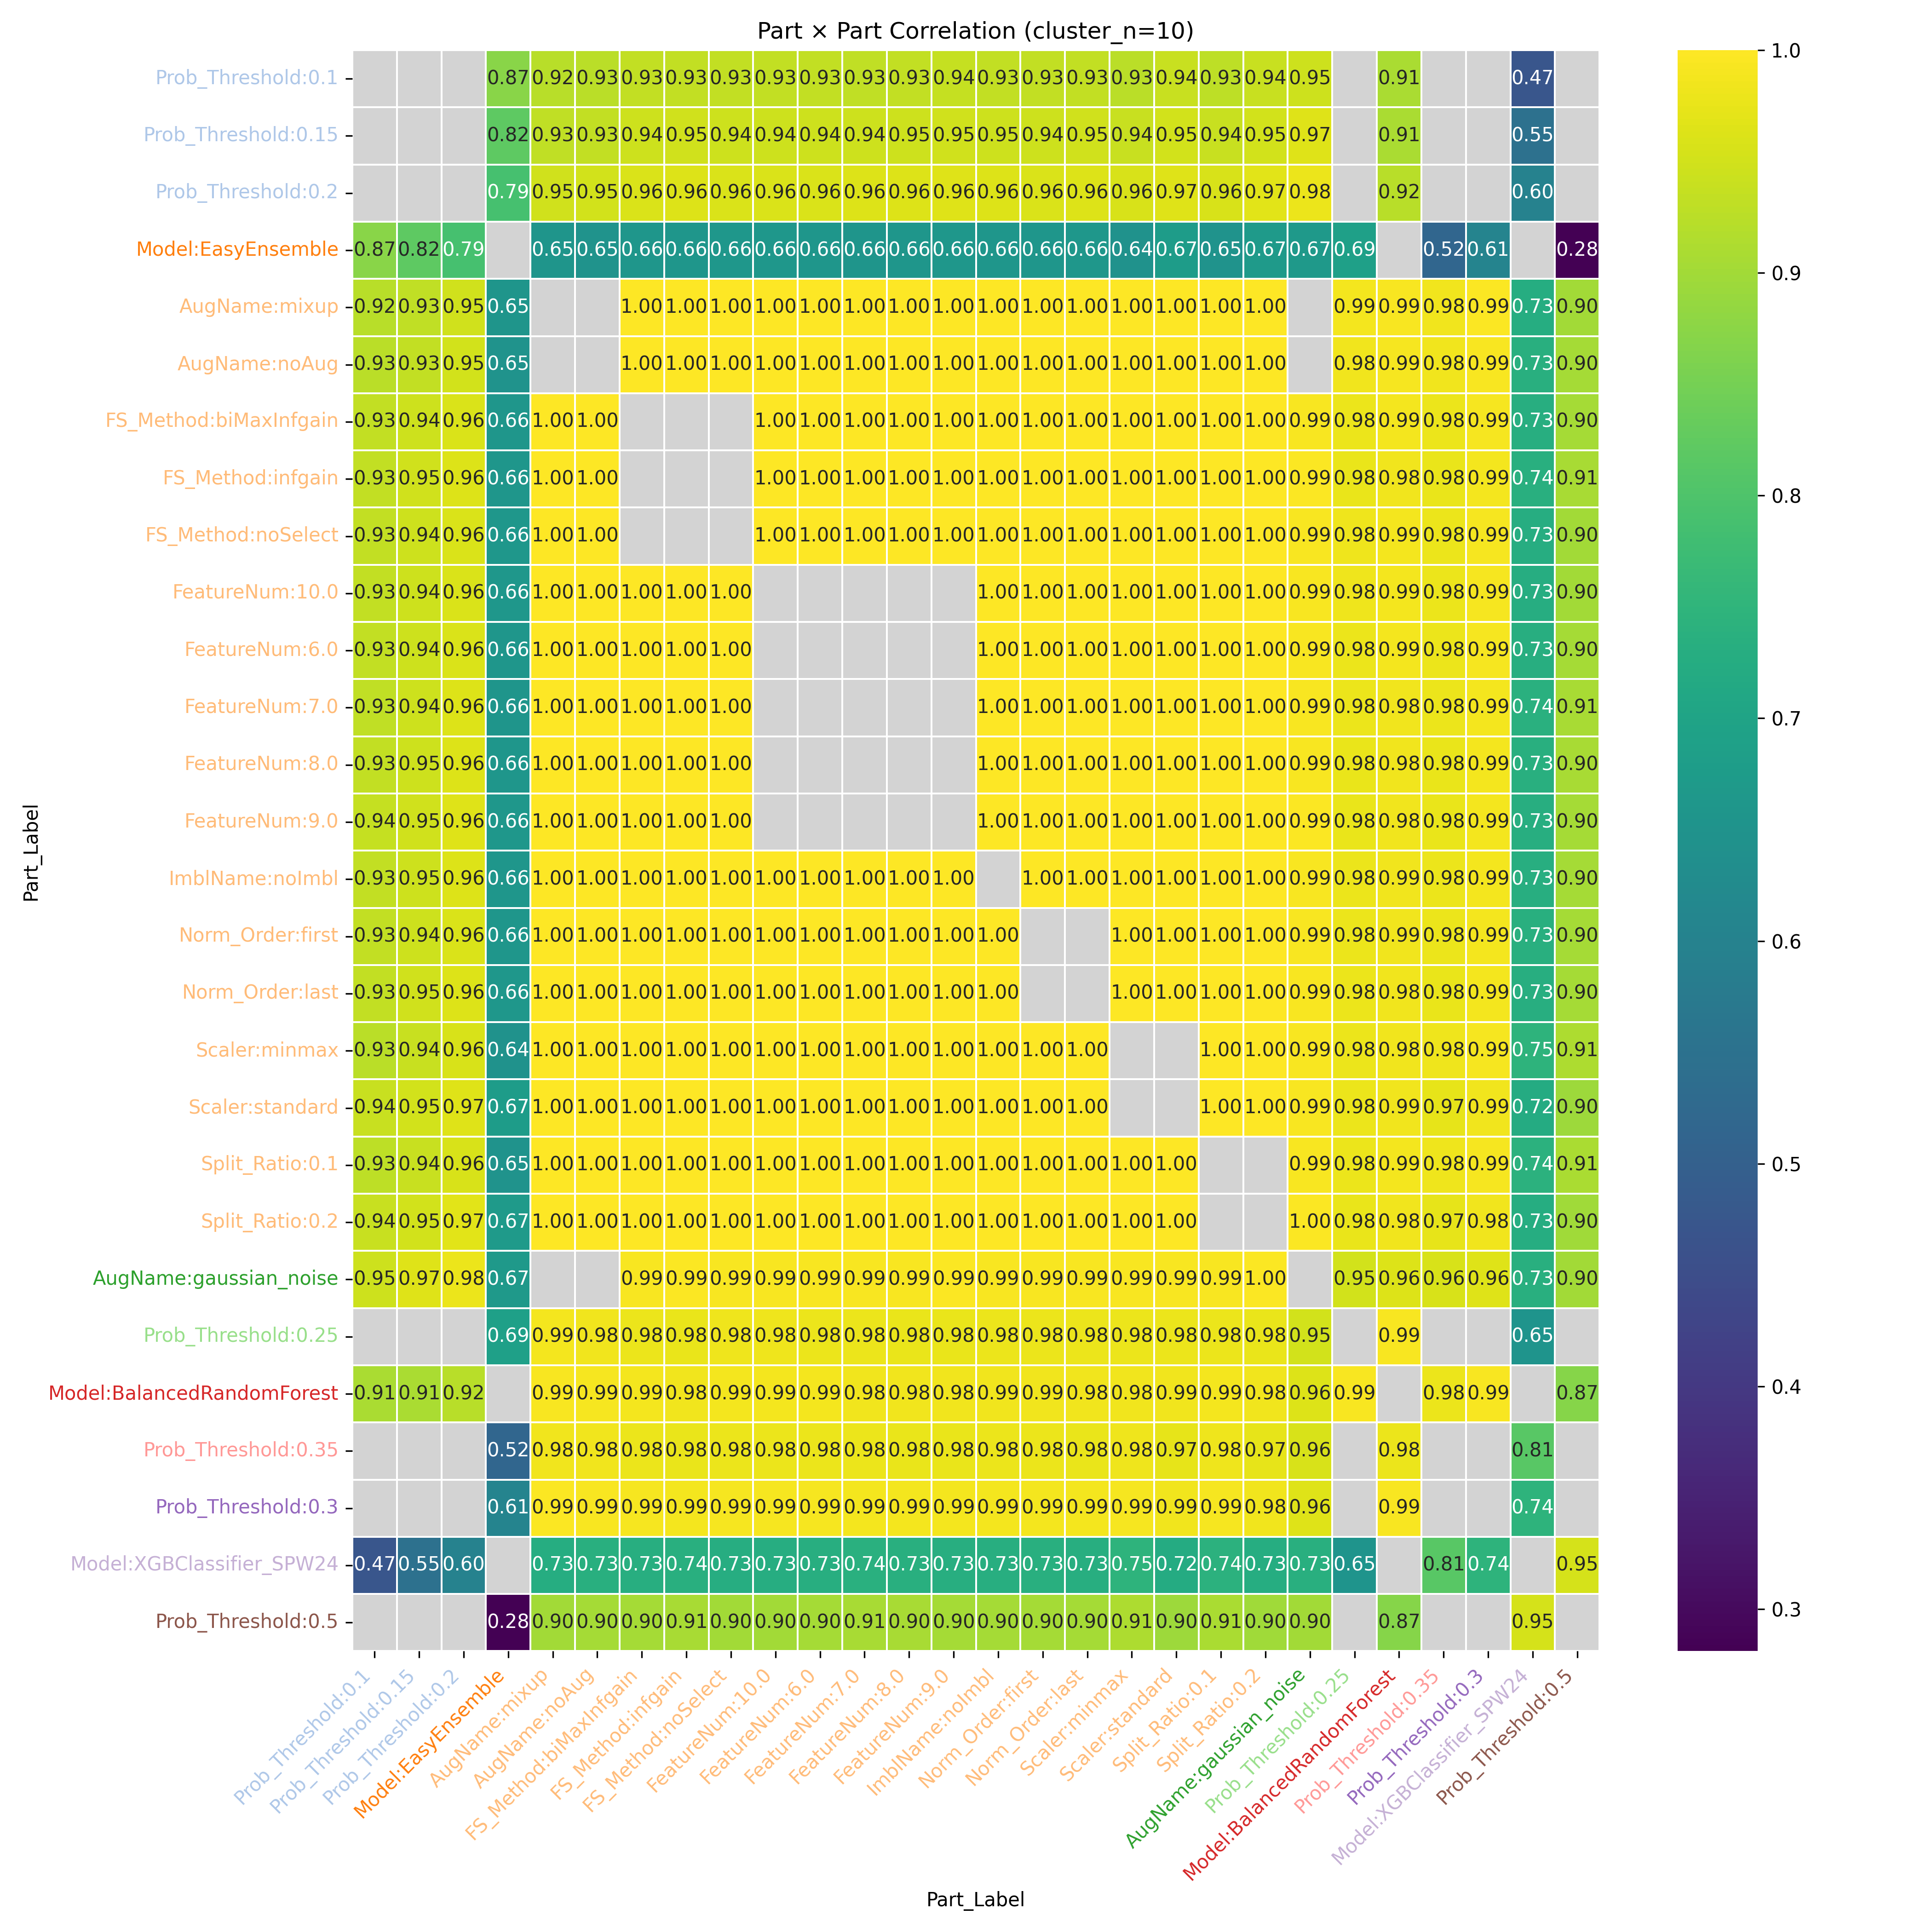

The file beside this chart, header and first rows:
Part_Label, Prob_Threshold:0.1, Prob_Threshold:0.15, Prob_Threshold:0.2, Model:EasyEnsemble, AugName:mixup, AugName:noAug, FS_Method:biMaxInfgain, FS_Method:infgain, FS_Method:noSelect, FeatureNum:10.0, FeatureNum:6.0, FeatureNum:7.0, FeatureNum:8.0, FeatureNum:9.0, ImblName:noImbl, Norm_Order:first, Norm_Order:last, Scaler:minmax, Scaler:standard, Split_Ratio:0.1, Split_Ratio:0.2, AugName:gaussian_noise, Prob_Threshold:0.25
Prob_Threshold:0.1, , , , 0.8712, 0.9238, 0.9252, 0.9328, 0.9346, 0.9336, 0.9336, 0.9328, 0.9322, 0.9338, 0.9361, 0.9337, 0.9327, 0.9348, 0.9261, 0.9408, 0.9274, 0.9397, 0.9459, 
Prob_Threshold:0.15, , , , 0.8208, 0.9315, 0.9349, 0.9442, 0.9476, 0.9444, 0.9444, 0.944, 0.9447, 0.9464, 0.9486, 0.9458, 0.9445, 0.9471, 0.9395, 0.9515, 0.9396, 0.9517, 0.9652, 
Prob_Threshold:0.2, , , , 0.7878, 0.9479, 0.9514, 0.96, 0.9633, 0.96, 0.96, 0.9598, 0.9607, 0.9621, 0.964, 0.9615, 0.9603, 0.9627, 0.9566, 0.9659, 0.9562, 0.9664, 0.9792, 
Model:EasyEnsemble, 0.8712, 0.8208, 0.7878, , 0.6547, 0.6514, 0.66, 0.6586, 0.6627, 0.6627, 0.6601, 0.6561, 0.6586, 0.6625, 0.6597, 0.6585, 0.6609, 0.6442, 0.6747, 0.6494, 0.6698, 0.6685, 0.6881
AugName:mixup, 0.9238, 0.9315, 0.9479, 0.6547, , , 0.9987, 0.9975, 0.9988, 0.9988, 0.9988, 0.9982, 0.9979, 0.9976, 0.9982, 0.9985, 0.9979, 0.9982, 0.9978, 0.9988, 0.9972, , 0.988
AugName:noAug, 0.9252, 0.9349, 0.9514, 0.6514, , , 0.9995, 0.9987, 0.9995, 0.9995, 0.9995, 0.9992, 0.999, 0.9987, 0.9992, 0.9993, 0.999, 0.9992, 0.9986, 0.9996, 0.9984, , 0.9846
FS_Method:biMaxInfgain, 0.9328, 0.9442, 0.96, 0.66, 0.9987, 0.9995, , , , 1, 1, 0.9999, 0.9999, 0.9998, 1, 1, 0.9999, 0.9997, 0.9997, 0.9999, 0.9997, 0.9928, 0.9801
FS_Method:infgain, 0.9346, 0.9476, 0.9633, 0.6586, 0.9975, 0.9987, , , , 0.9997, 0.9998, 0.9999, 1, 1, 0.9999, 0.9999, 1, 0.9997, 0.9997, 0.9996, 0.9999, 0.995, 0.9759
FS_Method:noSelect, 0.9336, 0.9444, 0.96, 0.6627, 0.9988, 0.9995, , , , 1.0, 1, 0.9999, 0.9998, 0.9997, 0.9999, 1, 0.9998, 0.9996, 0.9997, 0.9998, 0.9996, 0.9925, 0.981
FeatureNum:10.0, 0.9336, 0.9444, 0.96, 0.6627, 0.9988, 0.9995, 1, 0.9997, 1.0, , , , , , 0.9999, 1, 0.9998, 0.9996, 0.9997, 0.9998, 0.9996, 0.9925, 0.981
FeatureNum:6.0, 0.9328, 0.944, 0.9598, 0.6601, 0.9988, 0.9995, 1, 0.9998, 1, , , , , , 1, 1, 0.9999, 0.9997, 0.9997, 0.9999, 0.9996, 0.9927, 0.9803
FeatureNum:7.0, 0.9322, 0.9447, 0.9607, 0.6561, 0.9982, 0.9992, 0.9999, 0.9999, 0.9999, , , , , , 1, 1, 1, 0.9998, 0.9997, 0.9998, 0.9997, 0.9938, 0.9779
FeatureNum:8.0, 0.9338, 0.9464, 0.9621, 0.6586, 0.9979, 0.999, 0.9999, 1, 0.9998, , , , , , 1, 1, 1, 0.9997, 0.9997, 0.9997, 0.9998, 0.9943, 0.9773
FeatureNum:9.0, 0.9361, 0.9486, 0.964, 0.6625, 0.9976, 0.9987, 0.9998, 1, 0.9997, , , , , , 0.9999, 0.9999, 1, 0.9996, 0.9998, 0.9996, 0.9999, 0.9949, 0.9766
ImblName:noImbl, 0.9337, 0.9458, 0.9615, 0.6597, 0.9982, 0.9992, 1, 0.9999, 0.9999, 0.9999, 1, 1, 1, 0.9999, , 1, 1, 0.9997, 0.9998, 0.9998, 0.9998, 0.9938, 0.9784
Norm_Order:first, 0.9327, 0.9445, 0.9603, 0.6585, 0.9985, 0.9993, 1, 0.9999, 1, 1, 1, 1, 1, 0.9999, 1, , , 0.9998, 0.9997, 0.9999, 0.9997, 0.9933, 0.9792
Norm_Order:last, 0.9348, 0.9471, 0.9627, 0.6609, 0.9979, 0.999, 0.9999, 1, 0.9998, 0.9998, 0.9999, 1, 1, 1, 1, , , 0.9997, 0.9998, 0.9997, 0.9999, 0.9943, 0.9775
Scaler:minmax, 0.9261, 0.9395, 0.9566, 0.6442, 0.9982, 0.9992, 0.9997, 0.9997, 0.9996, 0.9996, 0.9997, 0.9998, 0.9997, 0.9996, 0.9997, 0.9998, 0.9997, , , 0.9999, 0.9992, 0.993, 0.9777
Scaler:standard, 0.9408, 0.9515, 0.9659, 0.6747, 0.9978, 0.9986, 0.9997, 0.9997, 0.9997, 0.9997, 0.9997, 0.9997, 0.9997, 0.9998, 0.9998, 0.9997, 0.9998, , , 0.9992, 0.9999, 0.9941, 0.9786
Split_Ratio:0.1, 0.9274, 0.9396, 0.9562, 0.6494, 0.9988, 0.9996, 0.9999, 0.9996, 0.9998, 0.9998, 0.9999, 0.9998, 0.9997, 0.9996, 0.9998, 0.9999, 0.9997, 0.9999, 0.9992, , , 0.9921, 0.9801
Split_Ratio:0.2, 0.9397, 0.9517, 0.9664, 0.6698, 0.9972, 0.9984, 0.9997, 0.9999, 0.9996, 0.9996, 0.9996, 0.9997, 0.9998, 0.9999, 0.9998, 0.9997, 0.9999, 0.9992, 0.9999, , , 0.9952, 0.9763
AugName:gaussian_noise, 0.9459, 0.9652, 0.9792, 0.6685, , , 0.9928, 0.995, 0.9925, 0.9925, 0.9927, 0.9938, 0.9943, 0.9949, 0.9938, 0.9933, 0.9943, 0.993, 0.9941, 0.9921, 0.9952, , 0.952
Prob_Threshold:0.25, , , , 0.6881, 0.988, 0.9846, 0.9801, 0.9759, 0.981, 0.981, 0.9803, 0.9779, 0.9773, 0.9766, 0.9784, 0.9792, 0.9775, 0.9777, 0.9786, 0.9801, 0.9763, 0.952, 
Model:BalancedRandomForest, 0.9099, 0.9079, 0.9223, , 0.9927, 0.9906, 0.9864, 0.9834, 0.9869, 0.9869, 0.9866, 0.9849, 0.9844, 0.9838, 0.9852, 0.9858, 0.9845, 0.9844, 0.9855, 0.9863, 0.9837, 0.9619, 0.9932
Prob_Threshold:0.35, , , , 0.5159, 0.9839, 0.9834, 0.9786, 0.9764, 0.9783, 0.9783, 0.9787, 0.9783, 0.9773, 0.9758, 0.9776, 0.9784, 0.9768, 0.9811, 0.9737, 0.9812, 0.9737, 0.9553, 
Prob_Threshold:0.3, , , , 0.6053, 0.9948, 0.9931, 0.9889, 0.986, 0.9891, 0.9891, 0.989, 0.9879, 0.9871, 0.986, 0.9877, 0.9885, 0.9869, 0.9892, 0.9858, 0.9902, 0.9849, 0.9649, 
Model:XGBClassifier_SPW24, 0.4747, 0.5464, 0.5961, , 0.7267, 0.7335, 0.7318, 0.7356, 0.7289, 0.7289, 0.7314, 0.7365, 0.7348, 0.732, 0.7332, 0.7336, 0.7327, 0.7467, 0.7195, 0.7406, 0.7255, 0.7335, 0.6536
Prob_Threshold:0.5, , , , 0.2811, 0.8991, 0.9038, 0.9028, 0.9052, 0.9009, 0.9009, 0.9026, 0.9058, 0.9047, 0.9029, 0.9037, 0.9039, 0.9034, 0.9119, 0.8951, 0.9082, 0.8988, 0.9005, 
